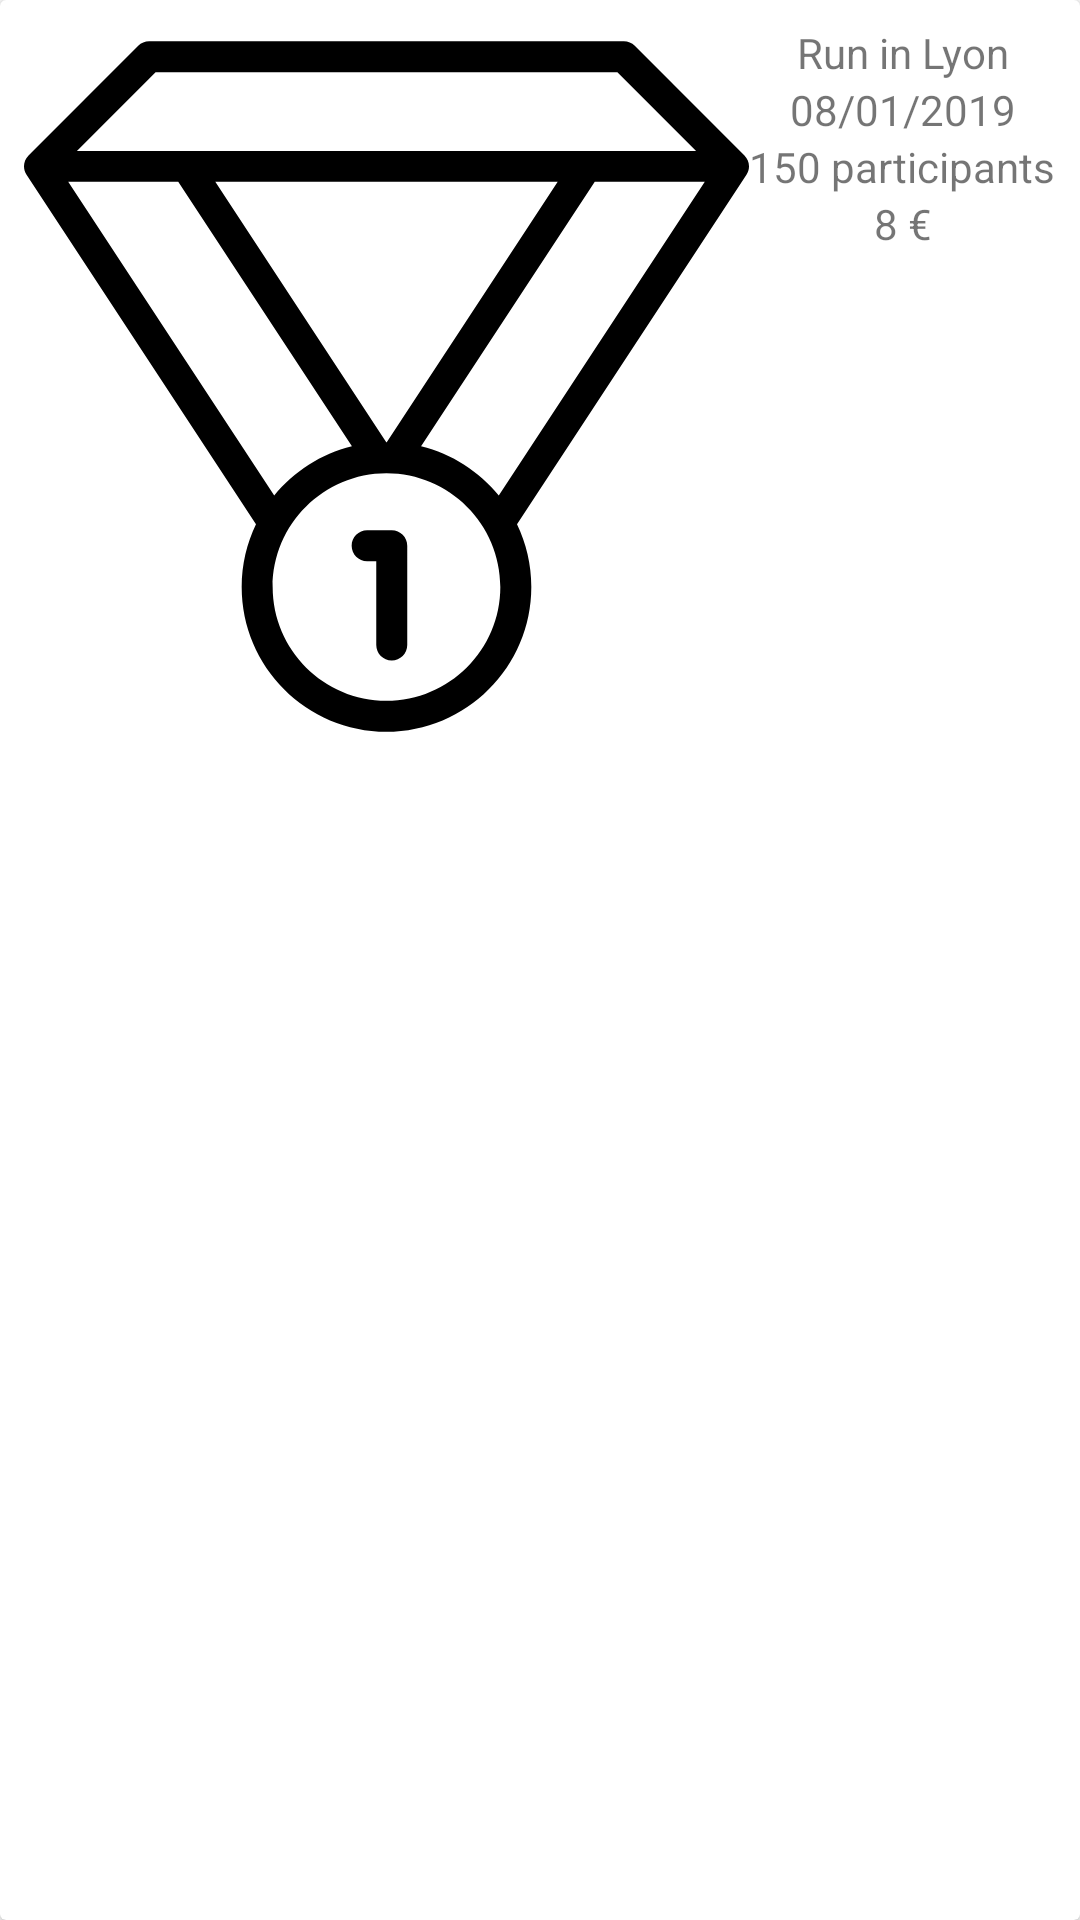

Layout XML and referenced resources for this Android screen:
<!-- AndroidManifest.xml: application theme AppTheme -->
<!-- res/layout/offer_fixture.xml -->
<?xml version="1.0" encoding="utf-8"?>
<androidx.cardview.widget.CardView xmlns:android="http://schemas.android.com/apk/res/android"
    xmlns:app="http://schemas.android.com/apk/res-auto"
    android:layout_width="match_parent"
    android:layout_height="wrap_content"
    android:layout_margin="16dp"
    android:orientation="vertical">

    <androidx.constraintlayout.widget.ConstraintLayout
        android:layout_width="match_parent"
        android:layout_height="wrap_content"
        android:padding="8dp">

        <ImageView
            android:id="@+id/iv_image_item_offer"
            android:layout_width="0dp"
            android:layout_height="0dp"
            android:src="@drawable/ic_medal"
            app:layout_constraintBottom_toBottomOf="parent"
            app:layout_constraintDimensionRatio="1:1"
            app:layout_constraintStart_toStartOf="parent"
            app:layout_constraintTop_toTopOf="parent" />

        <TextView
            android:id="@+id/tv_title_item_offer"
            android:layout_width="wrap_content"
            android:layout_height="wrap_content"
            android:text="Run in Lyon"
            app:layout_constraintEnd_toEndOf="parent"
            app:layout_constraintStart_toEndOf="@id/iv_image_item_offer"
            app:layout_constraintTop_toTopOf="parent" />

        <TextView
            android:id="@+id/tv_date_item_offer"
            android:layout_width="wrap_content"
            android:layout_height="wrap_content"
            android:text="08/01/2019"
            app:layout_constraintEnd_toEndOf="parent"
            app:layout_constraintStart_toEndOf="@id/iv_image_item_offer"
            app:layout_constraintTop_toBottomOf="@id/tv_title_item_offer" />

        <TextView
            android:id="@+id/tv_number_team_item_offer"
            android:layout_width="wrap_content"
            android:layout_height="wrap_content"
            android:text="150 participants"
            app:layout_constraintEnd_toEndOf="parent"
            app:layout_constraintStart_toEndOf="@id/iv_image_item_offer"
            app:layout_constraintTop_toBottomOf="@id/tv_date_item_offer" />

        <TextView
            android:id="@+id/tv_price_item_offer"
            android:layout_width="wrap_content"
            android:layout_height="wrap_content"
            android:text="8 €"
            app:layout_constraintEnd_toEndOf="parent"
            app:layout_constraintStart_toEndOf="@id/iv_image_item_offer"
            app:layout_constraintTop_toBottomOf="@id/tv_number_team_item_offer" />

    </androidx.constraintlayout.widget.ConstraintLayout>

</androidx.cardview.widget.CardView>
<!-- resources referenced by this layout -->
<resources>
  <!-- drawable ic_medal (drawable) -->
  <vector android:height="24dp" android:viewportHeight="512"
      android:viewportWidth="512" android:width="24dp" xmlns:android="http://schemas.android.com/apk/res/android">
      <path android:fillColor="#FF000000" android:pathData="M508.796,92.805l-77.46,-77.456c-2.052,-2.051 -4.834,-3.204 -7.736,-3.204H88.4c-2.901,0 -5.685,1.153 -7.736,3.204L3.205,92.805c-3.667,3.668 -4.256,9.406 -1.409,13.742l162.031,246.74c-6.471,13.409 -10.1,28.438 -10.1,44.298c0,56.392 45.879,102.271 102.27,102.271s102.27,-45.88 102.27,-102.271c0,-15.858 -3.628,-30.884 -10.097,-44.292l162.036,-246.746C513.052,102.211 512.463,96.473 508.796,92.805zM92.931,34.026h326.137l55.579,55.58h-77.453c-0.077,0 -0.153,-0.002 -0.23,0H115.037c-0.08,-0.002 -0.16,0 -0.238,0H37.353L92.931,34.026zM376.905,111.485L256.169,295.317c-0.057,0 -0.114,-0.002 -0.172,-0.002c-0.056,0 -0.11,0.002 -0.165,0.002L135.094,111.485H376.905zM31.216,111.485h77.701l122.674,186.779c-21.899,5.383 -41.045,17.834 -54.874,34.79L31.216,111.485zM255.997,477.977c-44.327,0 -80.389,-36.063 -80.389,-80.391s36.063,-80.389 80.389,-80.389c44.327,0 80.39,36.063 80.39,80.39C336.387,441.914 300.324,477.977 255.997,477.977zM335.28,333.06c-13.827,-16.957 -32.974,-29.409 -54.872,-34.793l122.674,-186.782h77.701L335.28,333.06z"/>
      <path android:fillColor="#FF000000" android:pathData="M259.713,357.546h-17.381c-6.042,0 -10.94,4.899 -10.94,10.94c0,6.041 4.898,10.94 10.94,10.94h6.44v59.161c0,6.041 4.898,10.94 10.94,10.94c6.042,0 10.94,-4.899 10.94,-10.94v-70.101C270.653,362.444 265.755,357.546 259.713,357.546z"/>
  </vector>
  <style name="AppTheme" parent="Theme.MaterialComponents.Light.NoActionBar">
  
          
          <item name="colorPrimary">@color/colorPrimary</item>
          <item name="colorPrimaryDark">@color/colorPrimaryDark</item>
          <item name="colorAccent">@color/colorAccent</item>
          <item name="android:colorBackground">@color/white</item>
      </style>
  <color name="colorPrimary">#444444</color>
  <color name="colorPrimaryDark">#333333</color>
  <color name="colorAccent">#fc8a05</color>
  <color name="white">#FFFFFF</color>
</resources>
